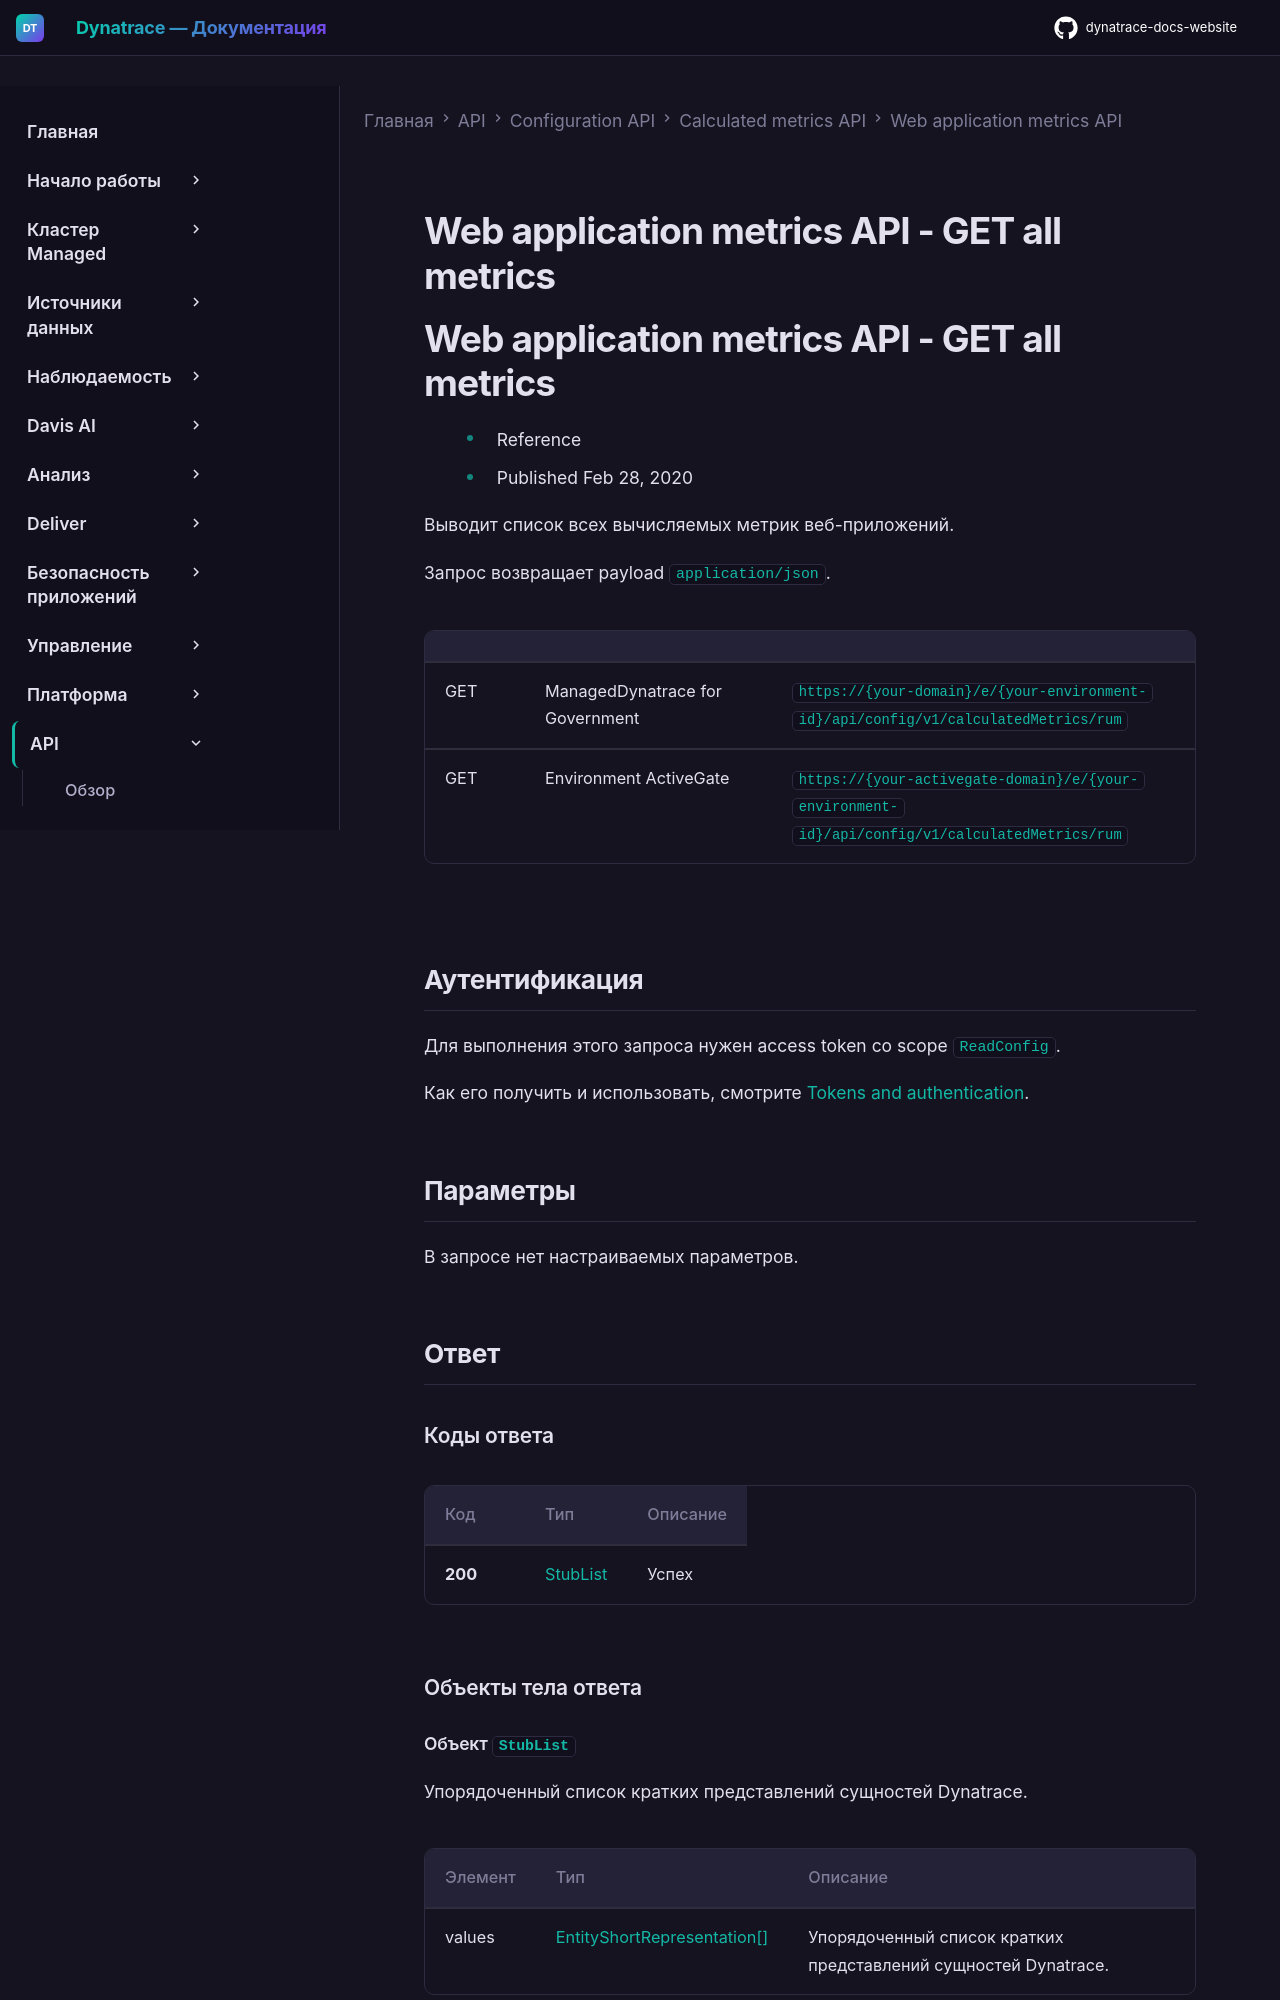

repository: Yerkebulan-Ardabayev/dynatrace-docs-website · page: managed-ru/dynatrace-api/configuration-api/calculated-metrics/rum-metrics/get-all/index.html · generator: mkdocs

---
title: Web application metrics API - GET all metrics
source: https://docs.dynatrace.com/managed/dynatrace-api/configuration-api/calculated-metrics/rum-metrics/get-all
scraped: 2026-05-12T11:17:50.438385
---

# Web application metrics API - GET all metrics

# Web application metrics API - GET all metrics

* Reference
* Published Feb 28, 2020

Выводит список всех вычисляемых метрик веб-приложений.

Запрос возвращает payload `application/json`.

|  |  |  |
| --- | --- | --- |
| GET | ManagedDynatrace for Government | `https://{your-domain}/e/{your-environment-id}/api/config/v1/calculatedMetrics/rum` |
| GET | Environment ActiveGate | `https://{your-activegate-domain}/e/{your-environment-id}/api/config/v1/calculatedMetrics/rum` |

## Аутентификация

Для выполнения этого запроса нужен access token со scope `ReadConfig`.

Как его получить и использовать, смотрите [Tokens and authentication](/managed/discover-dynatrace/references/dynatrace-api/basics/dynatrace-api-authentication).

## Параметры

В запросе нет настраиваемых параметров.

## Ответ
